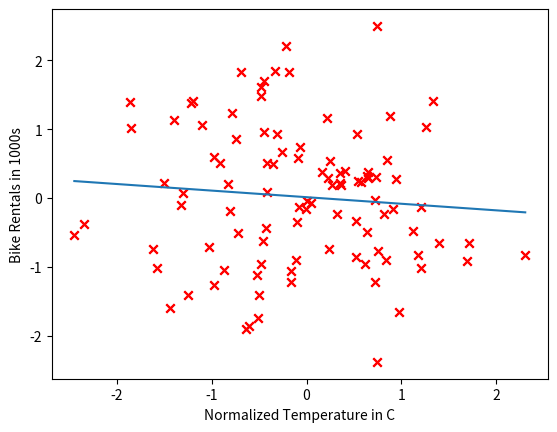

Source code (Python): (Note: this script raises an exception after producing the figure.)
# Import Libreries...

import numpy as np
from mpl_toolkits.mplot3d import Axes3D
from matplotlib import cm
import matplotlib.pyplot as plt
from scipy.stats import multivariate_normal
import math

def get_gaussian_random():
    m = 0
    while m == 0:
        m = round(np.random.random() * 100)

    numbers = np.random.random(int(m))
    summation = float(np.sum(numbers))
    gaussian = (summation - m / 2) / math.sqrt(m / 12.0)

    return gaussian

def learn_mean_cov(pts):
    learned_mean = np.matrix([[0.0], [0.0]])
    learned_cov = np.zeros((2, 2))
    count = len(pts)
    for pt in pts:
        learned_mean += pt
        learned_cov += pt * pt.transpose()

    learned_mean /= count
    learned_cov /= count
    learned_cov -= learned_mean * learned_mean.transpose()
    return learned_mean, learned_cov


def generate_known_gaussian(dimensions, count):
    ret = []
    for i in range(count):
        current_vector = []
        for j in range(dimensions):
            g = get_gaussian_random()
            current_vector.append(g)

        ret.append(tuple(current_vector))

    return ret

def sample(count, c):
    known = generate_known_gaussian(2, count)
    target_mean = np.matrix([[2.0], [8.0]])
    target_cov = np.matrix([[0.25, 0.25],
                            [0.25, 0.5]])

    [eigenvalues, eigenvectors] = np.linalg.eig(target_cov)
    l = np.matrix(np.diag(np.sqrt(eigenvalues)))
    Q = np.matrix(eigenvectors) * l
    x1_tweaked = []
    x2_tweaked = []
    tweaked_all = []
    for i, j in known:
        original = np.matrix([[i], [j]]).copy()
        tweaked = (Q * original) + target_mean
        x1_tweaked.append(float(tweaked[0]))
        x2_tweaked.append(float(tweaked[1]))
        tweaked_all.append(tweaked)
    if c == 0:
        mu = np.array([2.0, 3.0])
        X, Y = np.meshgrid(x1_tweaked, x2_tweaked)
        pos = np.dstack((X, Y))
        rv = multivariate_normal(mu, target_cov)
        Z = rv.pdf(pos)
        fig = plt.figure()
        ax = fig.add_subplot(111, projection='3d')
        ax.plot_surface(X, Y, Z)
    #    fig.show()
    return tweaked_all
    
known = generate_known_gaussian(2,100)
data = np.asarray(known)
np.random.seed(0)
x = np.random.rand(100, 1)
y = 2 + 3 * x + np.random.rand(100, 1)
print(x.shape)
mean1 = (2, 3)
cov1 = ([0, 0.5],
        [0.5, 0.25])
Ax1 = np.random.multivariate_normal(mean1, cov1, 100)


temps = data[:, 0]
rentals = data[:, 1]

plt.scatter(temps, rentals, marker='x', color='red')
plt.xlabel('Normalized Temperature in C')
plt.ylabel('Bike Rentals in 1000s')

def compute_cost(X, y, theta):
    return np.sum(np.square(np.matmul(X, theta) - y)) / (2 * len(y))


theta = np.zeros(2)
X = np.column_stack((np.ones(len(temps)), temps))
y = rentals
cost = compute_cost(X, y, theta)

print('theta:', theta)
print('cost:', cost)

def gradient_descent(X, y, alpha, iterations):
    theta = np.zeros(2)
    m = len(y)

    for i in range(iterations):
        t0 = theta[0] - (alpha / m) * np.sum(np.dot(X, theta) - y)
        t1 = theta[1] - (alpha / m) * np.sum((np.dot(X, theta) - y) * X[:, 1])
        theta = np.array([t0, t1])

    return theta

iterations = 5000
alpha = 0.1

theta = gradient_descent(X, y, alpha, iterations)
cost = compute_cost(X, y, theta)

print("theta:", theta)
print('cost:', compute_cost(X, y, theta))

plt.scatter(temps, rentals, marker='x', color='red')
plt.xlabel('Normalized Temperature in C')
plt.ylabel('Bike Rentals in 1000s')
samples = np.linspace(min(temps), max(temps))
plt.plot(samples, theta[0] + theta[1] * samples)

Xs, Ys = np.meshgrid(np.linspace(-5, 5, 50), np.linspace(-40, 40, 50))
Zs = np.array([compute_cost(X, y, [t0, t1]) for t0, t1 in zip(np.ravel(Xs), np.ravel(Ys))])
Zs = np.reshape(Zs, Xs.shape)

fig = plt.figure(figsize=(7, 7))
ax = fig.gca(projection="3d")
ax.set_xlabel(r't0')
ax.set_ylabel(r't1')
ax.set_zlabel(r'cost')
ax.view_init(elev=25, azim=40)
ax.plot_surface(Xs, Ys, Zs, cmap=cm.rainbow)

ax = plt.figure().gca()
ax.plot(theta[0], theta[1], 'r*', label='Solution Found')
CS = plt.contour(Xs, Ys, Zs, np.logspace(-10, 10, 50), label='Cost Function')
plt.clabel(CS, inline=1, fontsize=10)
plt.title("Contour Plot of Cost Function")
plt.xlabel("w0")
plt.ylabel("w1")
plt.legend(loc='best')
plt.show()
